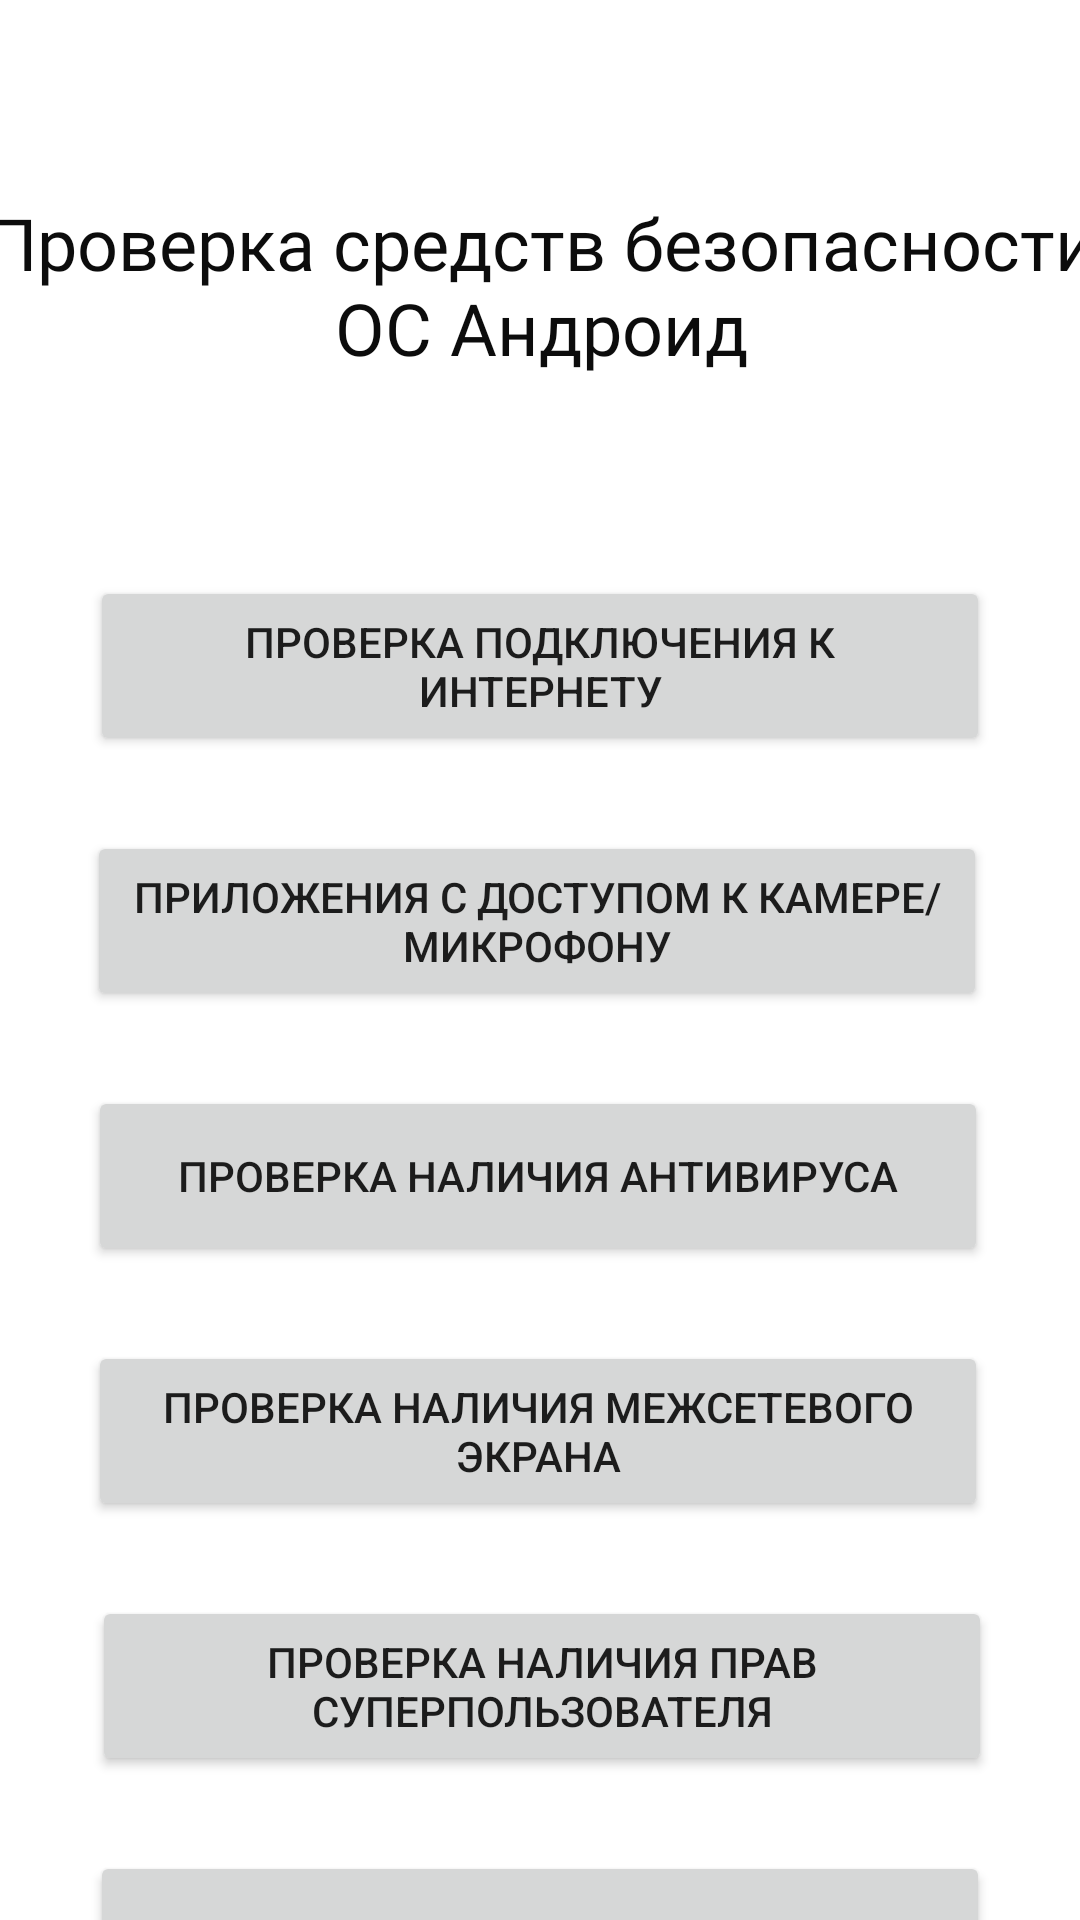

Android layout source for this screen:
<!-- AndroidManifest.xml: application theme Theme.Diploma -->
<!-- res/layout/activity_main.xml -->
<?xml version="1.0" encoding="utf-8"?>
<androidx.constraintlayout.widget.ConstraintLayout xmlns:android="http://schemas.android.com/apk/res/android"
    xmlns:app="http://schemas.android.com/apk/res-auto"
    xmlns:tools="http://schemas.android.com/tools"
    android:id="@+id/IDS"
    android:layout_width="match_parent"
    android:layout_height="match_parent"
    android:background="#FFFFFF"
    android:layoutDirection="rtl"
    android:visibility="visible"
    tools:context=".MainActivity"
    tools:visibility="visible">

    <TextView
        android:id="@+id/textView"
        android:layout_width="377dp"
        android:layout_height="90dp"
        android:layout_marginStart="16dp"
        android:layout_marginTop="50dp"
        android:layout_marginEnd="16dp"
        android:fontFamily="@font/alata"
        android:gravity="center"
        android:text="@string/ProgramName"
        android:textColor="#0C0C0C"
        android:textSize="24sp"
        android:visibility="visible"
        app:layout_constraintEnd_toEndOf="parent"
        app:layout_constraintStart_toStartOf="parent"
        app:layout_constraintTop_toTopOf="parent"
        tools:ignore="TextSizeCheck"
        tools:visibility="visible" />

    <Button
        android:id="@+id/button"
        android:layout_width="300dp"
        android:layout_height="60dp"
        android:layout_marginStart="160dp"
        android:layout_marginTop="52dp"
        android:layout_marginEnd="160dp"
        android:onClick="InternetConnection"
        android:text="@string/InternetCheckBut"
        android:visibility="visible"
        app:layout_constraintEnd_toEndOf="parent"
        app:layout_constraintStart_toStartOf="parent"
        app:layout_constraintTop_toBottomOf="@+id/textView"
        tools:ignore="TextSizeCheck"
        tools:visibility="visible" />

    <Button
        android:id="@+id/button2"
        android:layout_width="300dp"
        android:layout_height="60dp"
        android:layout_marginStart="160dp"
        android:layout_marginTop="25dp"
        android:layout_marginEnd="160dp"
        android:text="@string/micBut"
        app:layout_constraintEnd_toEndOf="parent"
        app:layout_constraintHorizontal_bias="0.495"
        app:layout_constraintStart_toStartOf="parent"
        app:layout_constraintTop_toBottomOf="@+id/button" />

    <Button
        android:id="@+id/button3"
        android:layout_width="300dp"
        android:layout_height="60dp"
        android:layout_marginStart="160dp"
        android:layout_marginTop="25dp"
        android:layout_marginEnd="160dp"
        android:text="@string/AntivirusButton"
        app:layout_constraintEnd_toEndOf="parent"
        app:layout_constraintHorizontal_bias="0.497"
        app:layout_constraintStart_toStartOf="parent"
        app:layout_constraintTop_toBottomOf="@+id/button2" />

    <Button
        android:id="@+id/button4"
        android:layout_width="300dp"
        android:layout_height="60dp"
        android:layout_marginStart="160dp"
        android:layout_marginTop="25dp"
        android:layout_marginEnd="160dp"
        android:text="@string/FirewallChecker"
        app:layout_constraintEnd_toEndOf="parent"
        app:layout_constraintHorizontal_bias="0.497"
        app:layout_constraintStart_toStartOf="parent"
        app:layout_constraintTop_toBottomOf="@+id/button3" />

    <Button
        android:id="@+id/button5"
        android:layout_width="300dp"
        android:layout_height="60dp"
        android:layout_marginStart="160dp"
        android:layout_marginTop="25dp"
        android:layout_marginEnd="160dp"
        android:text="@string/IsRootedButton"
        app:layout_constraintEnd_toEndOf="parent"
        app:layout_constraintHorizontal_bias="0.502"
        app:layout_constraintStart_toStartOf="parent"
        app:layout_constraintTop_toBottomOf="@+id/button4" />

    <Button
        android:id="@+id/button6"
        android:layout_width="300dp"
        android:layout_height="60dp"
        android:layout_marginStart="160dp"
        android:layout_marginTop="25dp"
        android:layout_marginEnd="160dp"
        android:text="@string/PasswordButton"
        app:layout_constraintEnd_toEndOf="parent"
        app:layout_constraintStart_toStartOf="parent"
        app:layout_constraintTop_toBottomOf="@+id/button5" />

    <Button
        android:id="@+id/button8"
        android:layout_width="300dp"
        android:layout_height="60dp"
        android:layout_marginStart="160dp"
        android:layout_marginTop="25dp"
        android:layout_marginEnd="160dp"
        android:onClick="ResultsActivity"
        android:text="@string/GetReport"
        app:layout_constraintEnd_toEndOf="parent"
        app:layout_constraintStart_toStartOf="parent"
        app:layout_constraintTop_toBottomOf="@+id/button6" />
</androidx.constraintlayout.widget.ConstraintLayout>
<!-- resources referenced by this layout -->
<resources>
  <string name="AntivirusButton">Проверка наличия антивируса</string>
  <string name="FirewallChecker">Проверка наличия межсетевого экрана</string>
  <string name="GetReport">Показать отчет</string>
  <string name="InternetCheckBut">Проверка подключения к интернету</string>
  <string name="IsRootedButton">Проверка наличия прав суперпользователя</string>
  <string name="PasswordButton">Проверка на наличие пароля</string>
  <string name="ProgramName">Проверка средств безопасности ОС Андроид</string>
  <string name="micBut">Приложения с доступом к камере/микрофону</string>
  <style name="Theme.Diploma" parent="Theme.MaterialComponents.DayNight.NoActionBar">
          
          <item name="colorPrimary">@color/purple_500</item>
          <item name="colorPrimaryVariant">@color/purple_700</item>
          <item name="colorOnPrimary">@color/white</item>
          
          <item name="colorSecondary">@color/teal_200</item>
          <item name="colorSecondaryVariant">@color/teal_700</item>
          <item name="colorOnSecondary">@color/black</item>
          
          <item name="android:statusBarColor">?attr/colorPrimaryVariant</item>
          
      </style>
  <!-- not gathered from this repository: default colours our renderer supplied (Android Studio template values) -->
  <color name="purple_500">#FF6200EE</color>
  <color name="purple_700">#FF3700B3</color>
  <color name="teal_200">#FF03DAC5</color>
  <color name="teal_700">#FF018786</color>
  <color name="black">#FF000000</color>
  <color name="white">#FFFFFFFF</color>
</resources>
